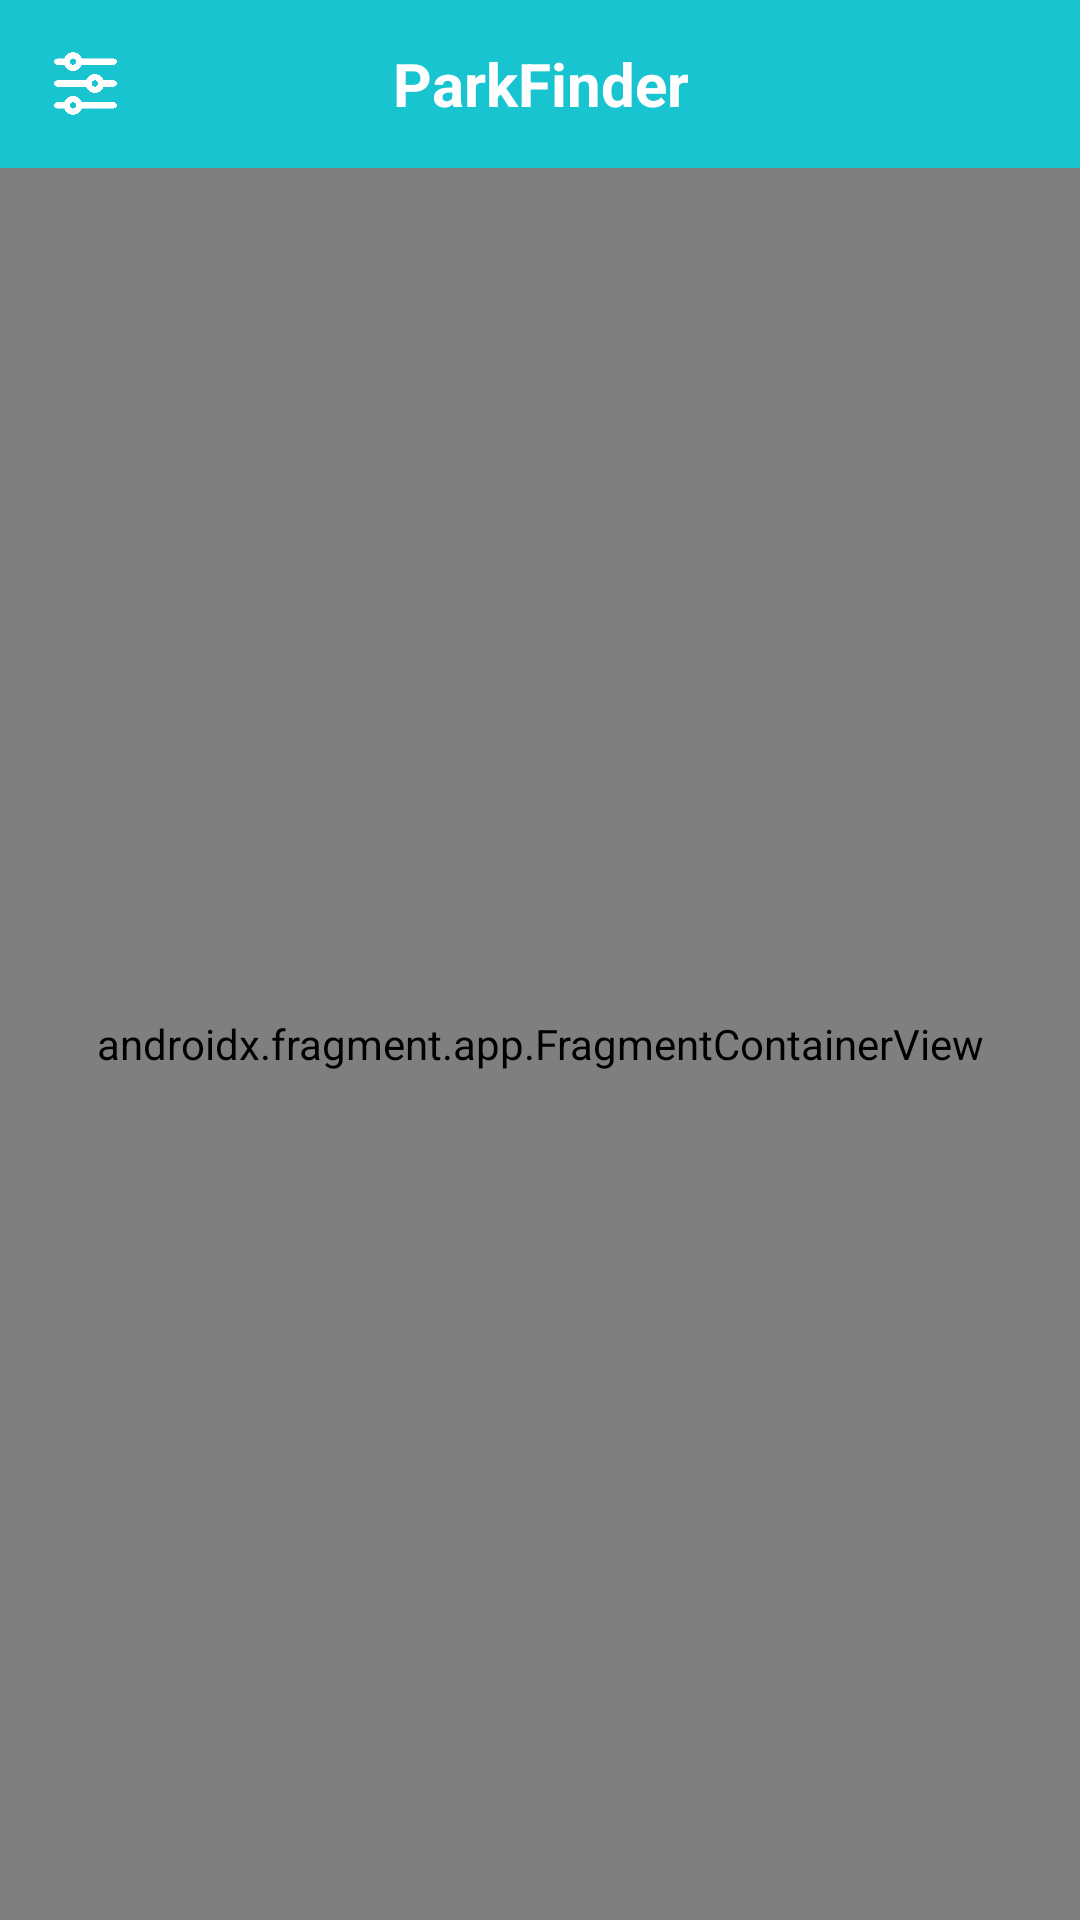

This screen was rendered from an Android layout file. Write that file and the resources it references.
<!-- AndroidManifest.xml: application theme Theme.ParkFinder -->
<!-- res/layout/activity_home_content.xml -->
<?xml version="1.0" encoding="utf-8"?>
<LinearLayout xmlns:android="http://schemas.android.com/apk/res/android"
    xmlns:app="http://schemas.android.com/apk/res-auto"
    xmlns:tools="http://schemas.android.com/tools"
    android:layout_width="match_parent"
    android:layout_height="match_parent"
    android:background="@color/white"
    android:backgroundTint="@color/white"
    android:orientation="vertical">

    
    <Toolbar
        android:id="@+id/main_toolbar"
        android:layout_width="match_parent"
        android:layout_height="wrap_content"
        android:background="@color/main_blue">

        
        <ImageButton
            android:id="@+id/home_button_drawer_toggle"
            android:layout_width="25dp"
            android:layout_height="25dp"
            android:layout_gravity="start"
            android:background="@mipmap/menu"
            android:backgroundTint="@color/white" />

        
        <TextView
            android:id="@+id/app_name"
            android:layout_width="wrap_content"
            android:layout_height="wrap_content"
            android:layout_gravity="center"
            android:text="ParkFinder"
            android:textAlignment="center"
            android:textColor="@android:color/white"
            android:textSize="20sp"
            android:textStyle="bold" />

    </Toolbar>

    <androidx.fragment.app.FragmentContainerView
        android:id="@+id/HomeMainfragmentContainerView"
        android:name="com.javainstitute.parkfinder.MainHomeFragment"
        android:layout_width="match_parent"
        android:layout_height="match_parent" />

</LinearLayout>
<!-- resources referenced by this layout -->
<resources>
  <color name="main_blue">#17c4d0</color>
  <color name="white">#FFFFFFFF</color>
  <!-- mipmap menu: png bitmap (mipmap-hdpi, 5774 bytes) -->
  <style name="Theme.ParkFinder" parent="Base.Theme.ParkFinder" />
  <style name="Base.Theme.ParkFinder" parent="Theme.Material3.DayNight.NoActionBar">
          <item name="android:windowDrawsSystemBarBackgrounds">true</item>
          <item name="android:statusBarColor">@color/main_blue</item>
          <item name="android:navigationBarColor">@color/main_blue</item>
      </style>
</resources>
